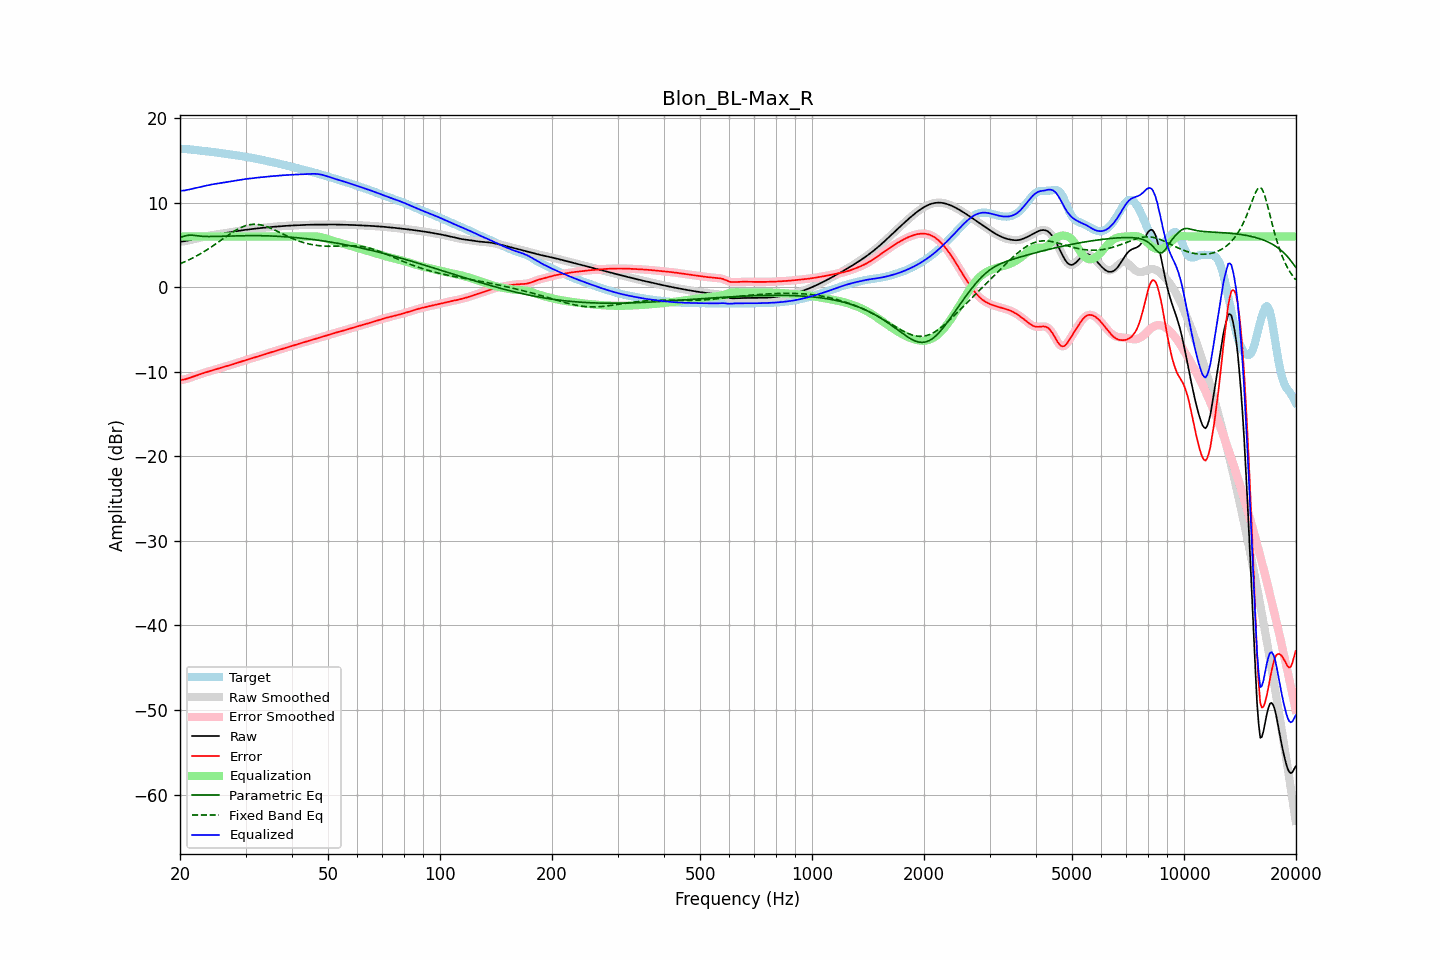

The data file committed next to this chart (first rows):
frequency, raw, error, smoothed, error_smoothed, equalization, parametric_eq, fixed_band_eq, equalized_raw, equalized_smoothed, target
20.00, 5.38, -10.97, 5.39, -10.97, 6.00, 5.86, 2.76, 11.38, 11.39, 16.36
20.20, 5.40, -10.95, 5.40, -10.96, 6.00, 5.93, 2.84, 11.40, 11.40, 16.35
20.40, 5.42, -10.93, 5.41, -10.93, 6.00, 6.00, 2.92, 11.42, 11.41, 16.35
20.61, 5.43, -10.91, 5.44, -10.90, 6.00, 6.05, 3.01, 11.43, 11.44, 16.34
20.81, 5.48, -10.85, 5.48, -10.85, 6.00, 6.11, 3.09, 11.48, 11.48, 16.32
21.02, 5.52, -10.78, 5.52, -10.79, 6.00, 6.13, 3.18, 11.52, 11.52, 16.31
21.23, 5.57, -10.72, 5.57, -10.72, 6.00, 6.15, 3.27, 11.57, 11.57, 16.29
21.44, 5.62, -10.65, 5.62, -10.65, 6.00, 6.14, 3.37, 11.62, 11.62, 16.27
21.66, 5.66, -10.59, 5.66, -10.59, 6.00, 6.14, 3.46, 11.66, 11.66, 16.25
21.87, 5.71, -10.52, 5.71, -10.52, 6.00, 6.11, 3.56, 11.71, 11.71, 16.23
22.09, 5.75, -10.46, 5.75, -10.46, 6.00, 6.09, 3.66, 11.75, 11.75, 16.21
22.31, 5.79, -10.39, 5.79, -10.39, 6.00, 6.07, 3.77, 11.79, 11.79, 16.19
22.54, 5.84, -10.33, 5.84, -10.33, 6.00, 6.05, 3.87, 11.84, 11.84, 16.16
22.76, 5.88, -10.26, 5.88, -10.26, 6.00, 6.03, 3.98, 11.88, 11.88, 16.14
22.99, 5.92, -10.20, 5.92, -10.20, 6.00, 6.01, 4.09, 11.92, 11.92, 16.12
23.22, 5.97, -10.13, 5.97, -10.13, 6.00, 6.00, 4.21, 11.97, 11.97, 16.10
23.45, 6.01, -10.07, 6.01, -10.07, 6.00, 5.99, 4.33, 12.01, 12.01, 16.08
23.69, 6.05, -10.01, 6.04, -10.01, 6.00, 5.99, 4.45, 12.05, 12.04, 16.06
23.92, 6.08, -9.95, 6.08, -9.95, 6.00, 5.99, 4.57, 12.08, 12.08, 16.03
24.16, 6.12, -9.90, 6.12, -9.90, 6.00, 5.99, 4.69, 12.12, 12.12, 16.01
24.40, 6.15, -9.84, 6.15, -9.84, 6.00, 5.99, 4.82, 12.15, 12.15, 15.99
24.65, 6.18, -9.79, 6.18, -9.79, 6.00, 5.99, 4.95, 12.18, 12.18, 15.96
24.89, 6.21, -9.73, 6.21, -9.73, 6.00, 6.00, 5.08, 12.21, 12.21, 15.94
25.14, 6.24, -9.67, 6.24, -9.67, 6.00, 6.00, 5.21, 12.24, 12.24, 15.91
25.39, 6.27, -9.62, 6.27, -9.62, 6.00, 6.01, 5.34, 12.27, 12.27, 15.89
25.65, 6.30, -9.56, 6.30, -9.56, 6.00, 6.01, 5.48, 12.30, 12.30, 15.86
25.91, 6.33, -9.50, 6.33, -9.50, 6.00, 6.02, 5.61, 12.33, 12.33, 15.84
26.16, 6.36, -9.45, 6.36, -9.45, 6.00, 6.03, 5.75, 12.36, 12.36, 15.81
26.43, 6.40, -9.39, 6.39, -9.39, 6.00, 6.03, 5.88, 12.40, 12.39, 15.79
26.69, 6.43, -9.34, 6.43, -9.34, 6.00, 6.04, 6.02, 12.43, 12.43, 15.76
26.96, 6.45, -9.28, 6.45, -9.28, 6.00, 6.04, 6.15, 12.45, 12.45, 15.74
27.23, 6.48, -9.23, 6.48, -9.23, 6.00, 6.05, 6.28, 12.48, 12.48, 15.71
27.50, 6.51, -9.17, 6.51, -9.17, 6.00, 6.06, 6.40, 12.51, 12.51, 15.68
27.77, 6.54, -9.11, 6.54, -9.11, 6.00, 6.06, 6.52, 12.54, 12.54, 15.65
28.05, 6.58, -9.05, 6.58, -9.05, 6.00, 6.07, 6.64, 12.58, 12.58, 15.62
28.33, 6.61, -8.98, 6.61, -8.98, 6.00, 6.07, 6.76, 12.61, 12.61, 15.59
28.62, 6.64, -8.92, 6.64, -8.92, 6.00, 6.08, 6.86, 12.64, 12.64, 15.56
28.90, 6.67, -8.86, 6.67, -8.86, 6.00, 6.08, 6.96, 12.67, 12.67, 15.53
29.19, 6.71, -8.80, 6.71, -8.80, 6.00, 6.08, 7.06, 12.71, 12.71, 15.50
29.48, 6.73, -8.74, 6.73, -8.74, 6.00, 6.09, 7.14, 12.73, 12.73, 15.47
29.78, 6.76, -8.68, 6.76, -8.68, 6.00, 6.09, 7.21, 12.76, 12.76, 15.44
30.08, 6.79, -8.62, 6.79, -8.62, 6.00, 6.09, 7.28, 12.79, 12.79, 15.41
30.38, 6.81, -8.57, 6.81, -8.57, 6.00, 6.09, 7.33, 12.81, 12.81, 15.38
30.68, 6.84, -8.51, 6.84, -8.51, 6.00, 6.10, 7.37, 12.84, 12.84, 15.34
30.99, 6.86, -8.45, 6.86, -8.45, 6.00, 6.10, 7.41, 12.86, 12.86, 15.31
31.30, 6.88, -8.39, 6.88, -8.39, 6.00, 6.10, 7.43, 12.88, 12.88, 15.27
31.61, 6.90, -8.33, 6.90, -8.33, 6.00, 6.10, 7.44, 12.90, 12.90, 15.24
31.93, 6.93, -8.27, 6.93, -8.27, 6.00, 6.09, 7.44, 12.93, 12.93, 15.20
32.24, 6.95, -8.21, 6.95, -8.21, 6.00, 6.09, 7.43, 12.95, 12.95, 15.16
32.57, 6.97, -8.15, 6.97, -8.15, 6.00, 6.09, 7.40, 12.97, 12.97, 15.12
32.89, 6.99, -8.09, 6.99, -8.09, 6.00, 6.09, 7.37, 12.99, 12.99, 15.08
33.22, 7.01, -8.03, 7.01, -8.03, 6.00, 6.08, 7.32, 13.01, 13.01, 15.04
33.55, 7.02, -7.98, 7.02, -7.98, 6.00, 6.08, 7.28, 13.02, 13.02, 15.00
33.89, 7.04, -7.92, 7.04, -7.92, 6.00, 6.07, 7.21, 13.04, 13.04, 14.96
34.23, 7.06, -7.86, 7.06, -7.86, 6.00, 6.07, 7.15, 13.06, 13.06, 14.92
34.57, 7.08, -7.80, 7.08, -7.80, 6.00, 6.06, 7.08, 13.08, 13.08, 14.88
34.92, 7.10, -7.74, 7.10, -7.74, 6.00, 6.06, 7.00, 13.10, 13.10, 14.84
35.27, 7.12, -7.68, 7.12, -7.68, 6.00, 6.05, 6.92, 13.12, 13.12, 14.80
35.62, 7.13, -7.62, 7.13, -7.62, 6.00, 6.04, 6.83, 13.13, 13.13, 14.76
35.97, 7.15, -7.56, 7.15, -7.56, 6.00, 6.03, 6.74, 13.15, 13.15, 14.71
... 635 more rows
